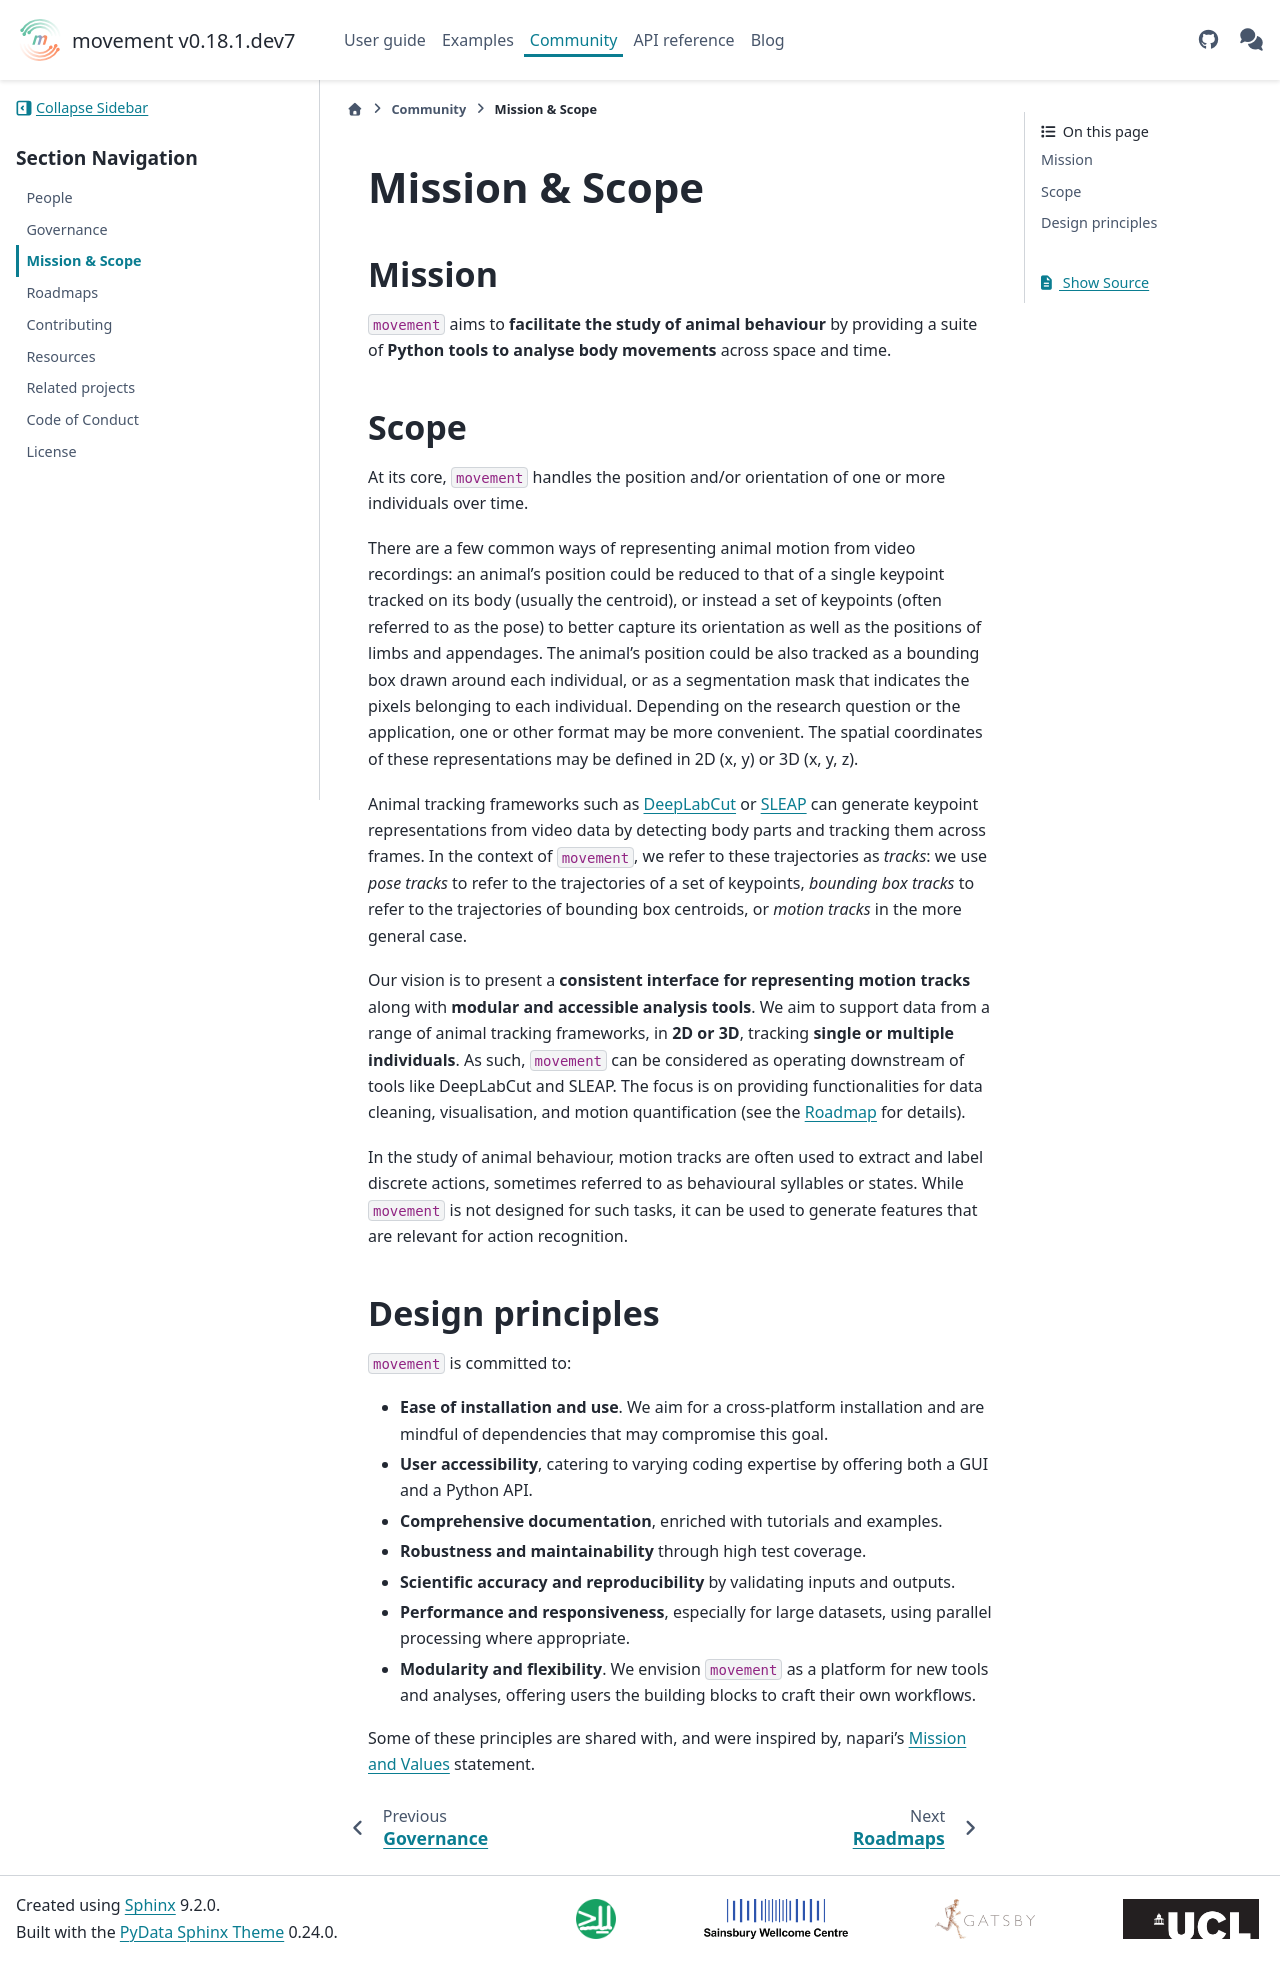

repository: neuroinformatics-unit/movement · page: dev/community/mission-scope.html · generator: sphinx

(target-mission)=
# Mission & Scope

## Mission

`movement` aims to **facilitate the study of animal behaviour**
by providing a suite of **Python tools to analyse body movements**
across space and time.

## Scope

At its core, `movement` handles the position and/or orientation
of one or more individuals over time.

There are a few common ways of representing animal motion from video
recordings: an animal's position could be reduced to that of a single keypoint
tracked on its body (usually the centroid), or instead a set of keypoints
(often referred to as the pose) to better capture its orientation as well as
the positions of limbs and appendages. The animal's position could be also
tracked as a bounding box drawn around each individual, or as a segmentation
mask that indicates the pixels belonging to each individual. Depending on the
research question or the application, one or other format may be more
convenient. The spatial coordinates of these representations may be defined
in 2D (x, y) or 3D (x, y, z).

Animal tracking frameworks such as [DeepLabCut](dlc:) or [SLEAP](sleap:) can
generate keypoint representations from video data by detecting body parts and
tracking them across frames. In the context of `movement`, we refer to these
trajectories as _tracks_: we use _pose tracks_ to refer to the trajectories
of a set of keypoints, _bounding box tracks_ to refer to the trajectories
of bounding box centroids, or _motion tracks_ in the more general case.

Our vision is to present a **consistent interface for representing motion
tracks** along with **modular and accessible analysis tools**. We aim to
support data from a range of animal tracking frameworks, in **2D or 3D**,
tracking **single or multiple individuals**. As such, `movement` can be
considered as operating downstream of tools like DeepLabCut and SLEAP.
The focus is on providing functionalities for data cleaning, visualisation,
and motion quantification (see the [Roadmap](target-roadmaps) for details).

In the study of animal behaviour, motion tracks are often used to extract and
label discrete actions, sometimes referred to as behavioural syllables or
states. While `movement` is not designed for such tasks, it can be used to
generate features that are relevant for action recognition.

## Design principles

`movement` is committed to:
- __Ease of installation and use__. We aim for a cross-platform installation and are mindful of dependencies that may compromise this goal.
- __User accessibility__, catering to varying coding expertise by offering both a GUI and a Python API.
- __Comprehensive documentation__, enriched with tutorials and examples.
- __Robustness and maintainability__ through high test coverage.
- __Scientific accuracy and reproducibility__ by validating inputs and outputs.
- __Performance and responsiveness__, especially for large datasets, using parallel processing where appropriate.
- __Modularity and flexibility__. We envision `movement` as a platform for new tools and analyses, offering users the building blocks to craft their own workflows.

Some of these principles are shared with, and were inspired by, napari's [Mission and Values](napari:community/mission_and_values) statement.
